Run: headless pygame with SDL's dummy video driver; simulated clock (each Clock.tick advances the game by its frame time, no real sleeping); random seed 0; keys injected as events and as key.get_pressed() state; mouse plan: one left click at the window centre at the start of phase 2, then a move to the lower-right quarter at the start of phase 3.
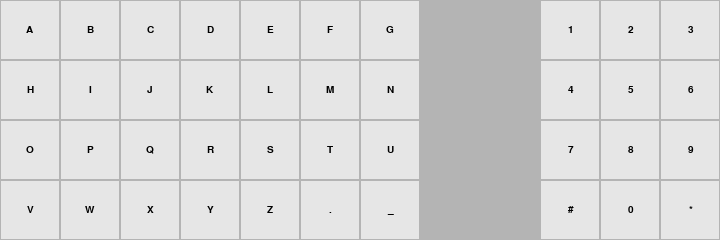
Frame 1 of 4 · flips 1–60 · no input
Frame 2 of 4 · flips 61–180 · clicked the window centre · tapped SPACE, RETURN · held RIGHT (→), D · screen unchanged from frame 1, image omitted
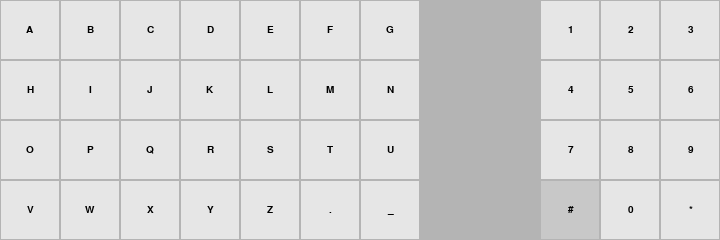
Frame 3 of 4 · flips 181–300 · moved the mouse to the lower-right quarter · held DOWN (↓), S
Frame 4 of 4 · flips 301–420 · held LEFT (←), A, UP (↑), W · screen unchanged from frame 3, image omitted

The pygame program that drew these frames:

from pygame import *

init()
font.init()

height = 60
screen = display.set_mode((720,height*4))
screen.fill((180,180,180))
running = True

timesnr = font.SysFont("Times New Roman",15)

def keyboard(height,x,y,mx,my,mb):
    letters = list("ABCDEFGHIJKLMNOPQRSTUVWXYZ._")
    numpad = list("123456789#0*")
    for i in range(4):
        for j in range(7):
            l = letters[i*7+j]
            col = (230,230,230) #colour of key, different if highlighted
            if Rect(x+1+j*60,y+1+i*height,58,height-2).collidepoint(mx,my):
                col = (200,200,200)
                if mb:
                    return str(l) #if it's pressed it returns a string
            draw.rect(screen,col,(x+1+j*60,y+1+i*height,58,height-2))
            textSurface = timesnr.render(l,True,(0,0,0))
            screen.blit(textSurface,(30-textSurface.get_width()//2+j*60,height//2-textSurface.get_height()//2+i*height))
    for i in range(4):
        for j in range(3):
            n = numpad[i*3+j]
            col = (230,230,230)
            if Rect(x+541+j*60,y+1+i*height,58,height-2).collidepoint(mx,my):
                col = (200,200,200)
                if mb:
                    return str(n) #if it's pressed it returns a string
            draw.rect(screen,col,(x+541+j*60,y+1+i*height,58,height-2))
            textSurface = timesnr.render(n,True,(0,0,0))
            screen.blit(textSurface,(571-textSurface.get_width()//2+j*60,height//2-textSurface.get_height()//2+i*height))
while running:
    for e in event.get():
        if e.type == QUIT:
            running = False

    mx,my = mouse.get_pos()
    mb = mouse.get_pressed()
    clicked = 0 if mb == (0,0,0) else 1
    keyboard(height,0,0,mx,my,clicked)
    
    display.flip()
quit()
